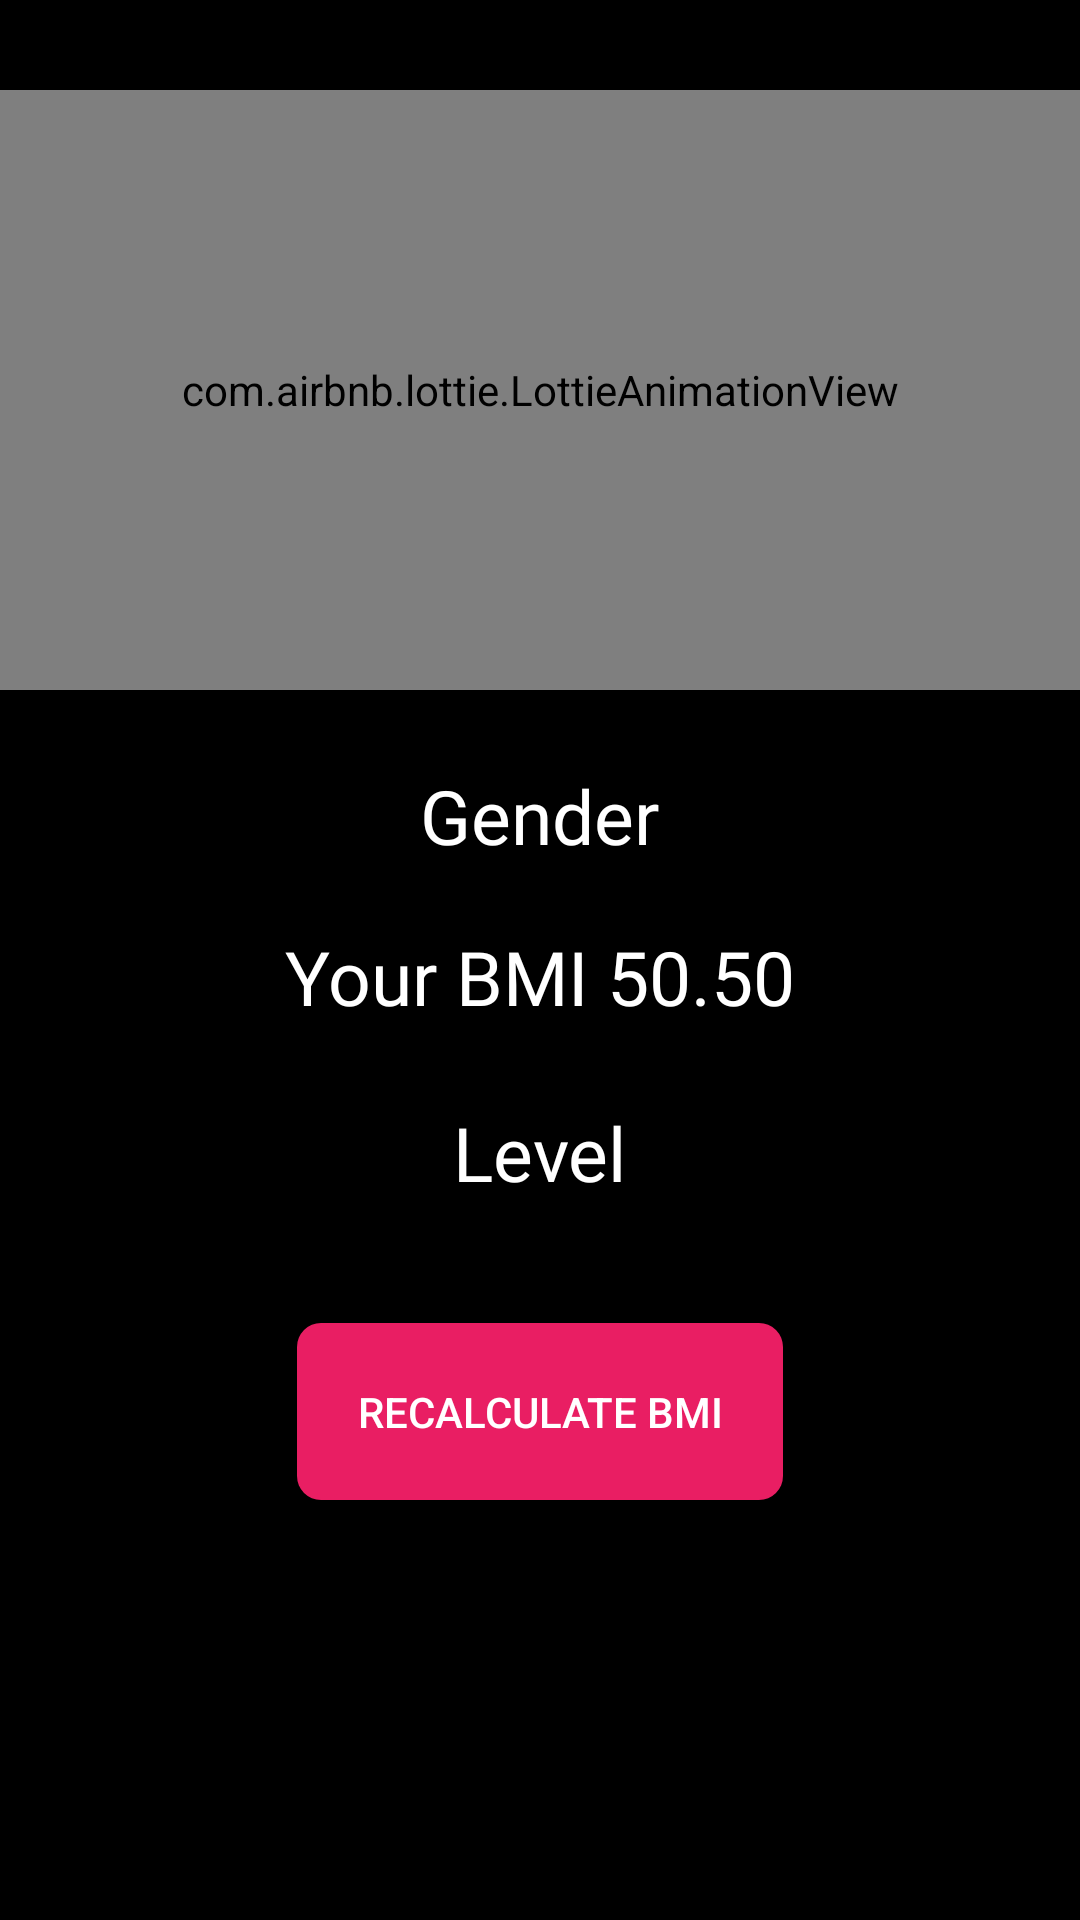

Reconstruct the res/layout file that produces this screen, plus the resources it refers to.
<!-- AndroidManifest.xml: application theme Theme.BMI -->
<!-- res/layout/activity_result.xml -->
<?xml version="1.0" encoding="utf-8"?>
<RelativeLayout xmlns:android="http://schemas.android.com/apk/res/android"
    xmlns:app="http://schemas.android.com/apk/res-auto"
    xmlns:tools="http://schemas.android.com/tools"
    android:id="@+id/relativeLayout"
    android:layout_width="match_parent"
    android:layout_height="match_parent"
    android:layout_centerVertical="true"
    android:background="@color/black"
    tools:context=".ResultActivity">

    <com.airbnb.lottie.LottieAnimationView
        android:id="@+id/animation_view"
        android:layout_width="match_parent"
        android:layout_height="200dp"
        android:layout_marginTop="30dp"
        app:lottie_autoPlay="true"
        app:lottie_loop="true"
        app:lottie_rawRes="@raw/heart2" />

    

    <TextView
        android:id="@+id/genderdisplay"
        android:layout_width="wrap_content"
        android:layout_height="wrap_content"
        android:layout_below="@+id/animation_view"
        android:layout_centerHorizontal="true"
        android:layout_marginTop="25dp"
        android:fontFamily="@font/ubuntub"
        android:text="Gender"
        android:textColor="@color/white"
        android:textSize="25sp" />

    <TextView
        android:id="@+id/bmidisplay"
        android:layout_width="wrap_content"
        android:layout_height="wrap_content"
        android:layout_below="@+id/genderdisplay"
        android:layout_centerHorizontal="true"
        android:layout_marginTop="20dp"
        android:fontFamily="@font/ubuntub"
        android:text="Your BMI 50.50"
        android:textColor="@color/white"
        android:textSize="25sp" />

    <TextView
        android:id="@+id/bmicat"
        android:layout_width="wrap_content"
        android:layout_height="wrap_content"
        android:layout_below="@+id/bmidisplay"
        android:layout_centerHorizontal="true"
        android:layout_marginTop="25dp"
        android:fontFamily="@font/ubuntub"
        android:text="Level"
        android:textColor="@color/white"
        android:textSize="25sp" />

    <android.widget.Button
        android:id="@+id/reCal"
        android:layout_width="wrap_content"
        android:layout_height="wrap_content"
        android:layout_below="@id/bmicat"
        android:layout_centerHorizontal="true"
        android:layout_marginTop="40dp"
        android:background="@drawable/buttonbackground"
        android:padding="20dp"
        android:text="ReCalculate BMI"
        android:textColor="@color/white" />

</RelativeLayout>
<!-- resources referenced by this layout -->
<resources>
  <color name="black">#FF000000</color>
  <color name="white">#FFFFFFFF</color>
  <!-- drawable buttonbackground (drawable) -->
  <?xml version="1.0" encoding="utf-8"?>
  <shape xmlns:android="http://schemas.android.com/apk/res/android"
      android:shape="rectangle">
      <corners android:radius="8dp"/>
      
      <solid
  
          android:color="#E91E63"/>
  </shape>
  <style name="Theme.BMI" parent="Theme.MaterialComponents.DayNight.NoActionBar">
          
          <item name="colorPrimary">@color/purple_700</item>
          <item name="colorPrimaryVariant">@color/purple_700</item>
          <item name="colorOnPrimary">@color/white</item>
          
          <item name="colorSecondary">@color/teal_200</item>
          <item name="colorSecondaryVariant">@color/teal_700</item>
          <item name="colorOnSecondary">@color/black</item>
          
          <item name="android:statusBarColor" tools:targetApi="l">?attr/colorPrimaryVariant</item>
          
      </style>
  <color name="purple_700">#E91E63</color>
  <color name="teal_200">#FF03DAC5</color>
  <color name="teal_700">#FF018786</color>
</resources>
